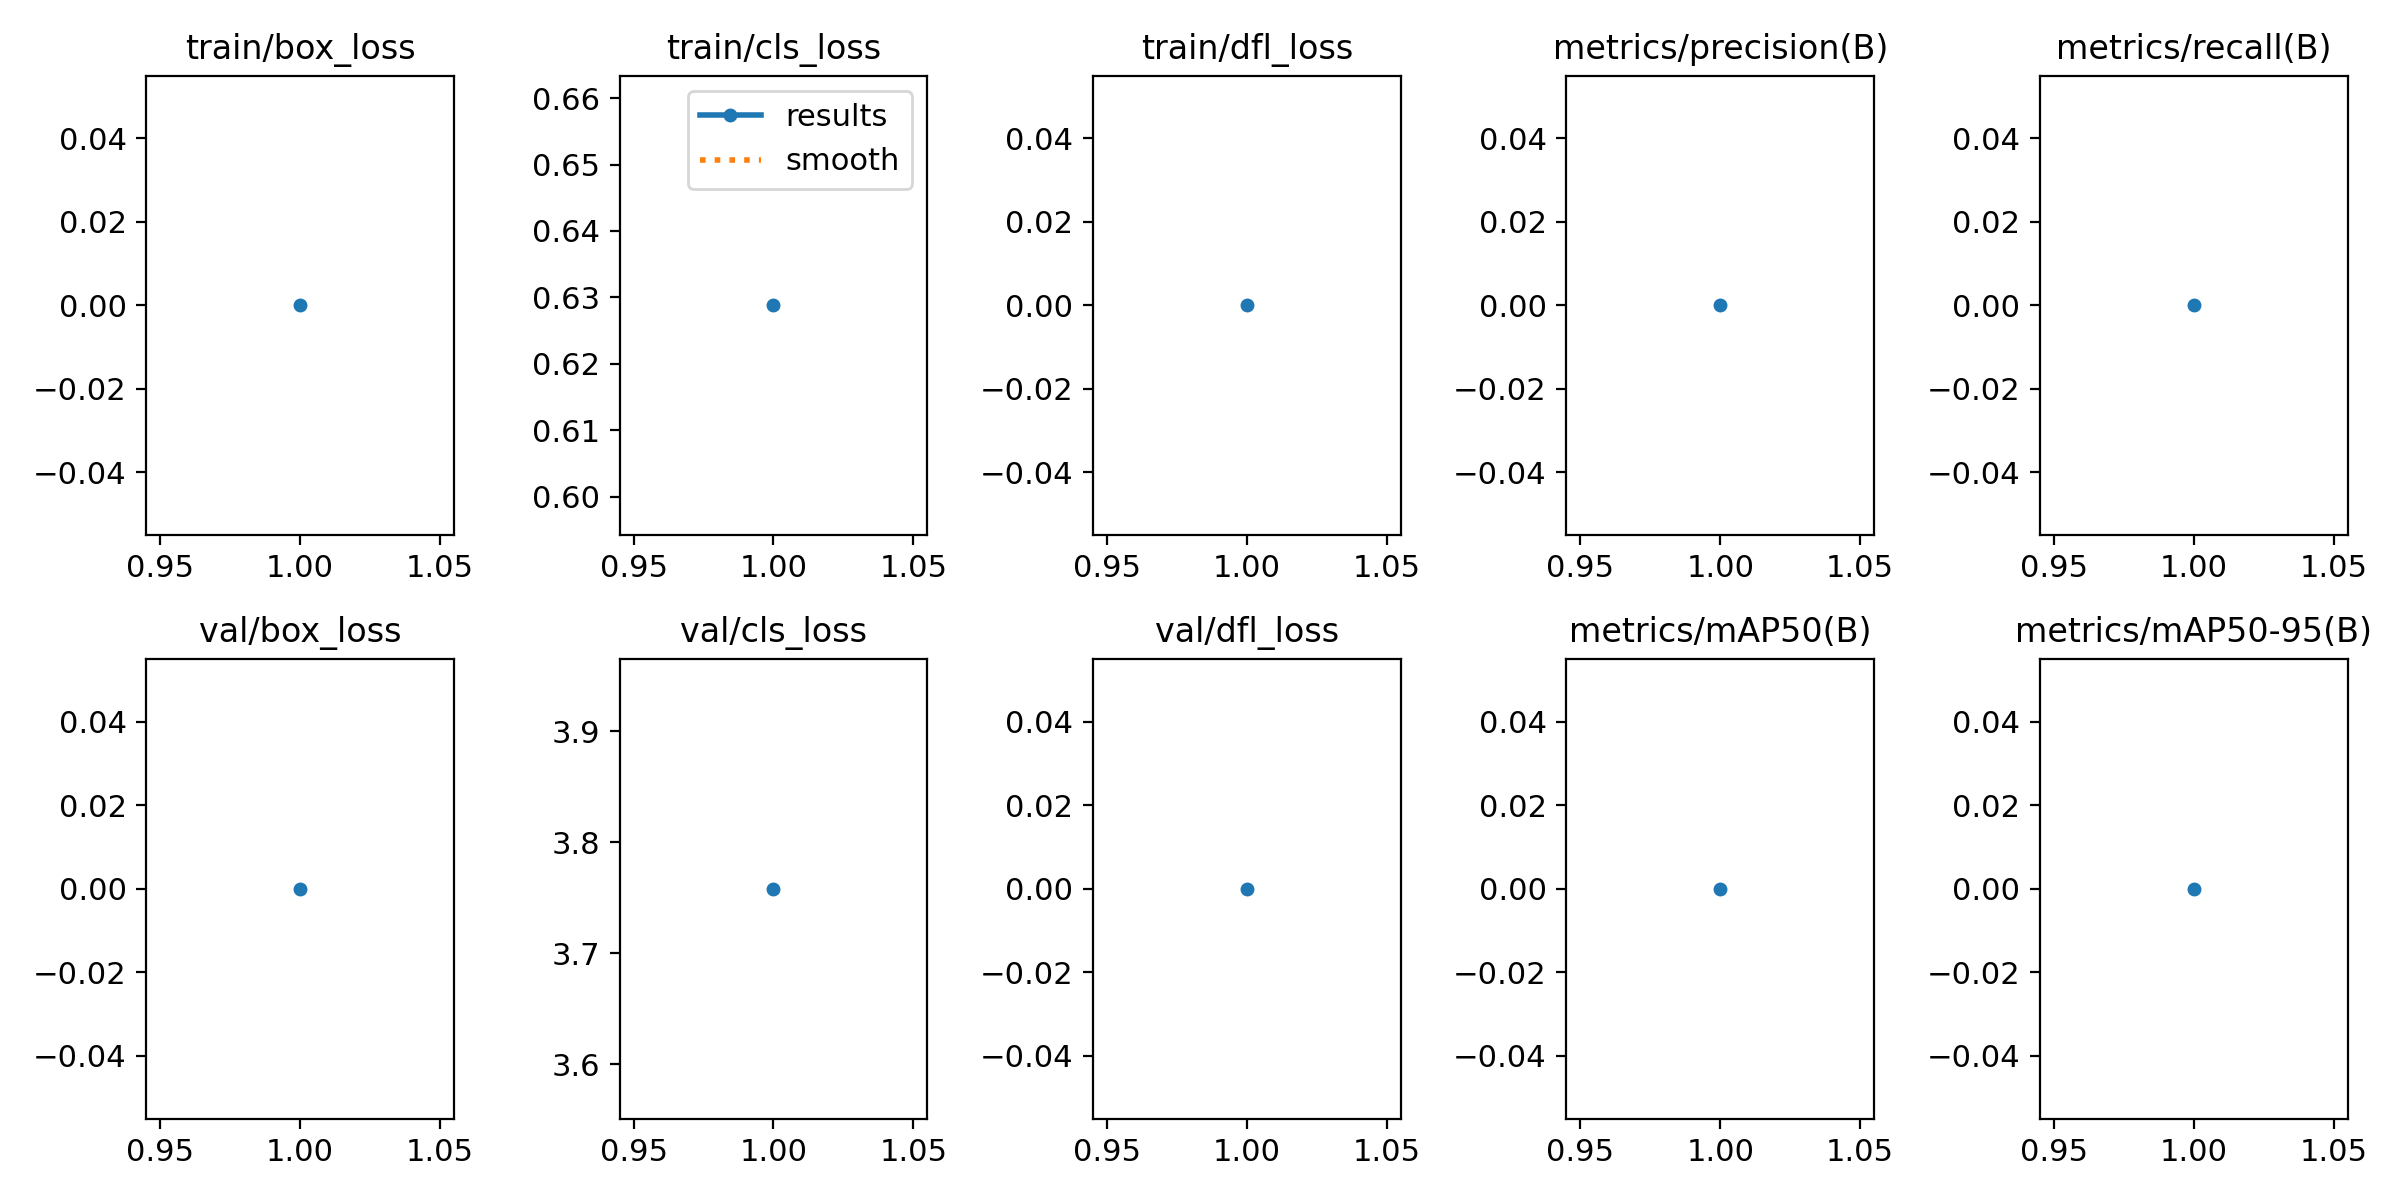

Values plotted in this chart, from the file beside it:
epoch, time, train/box_loss, train/cls_loss, train/dfl_loss, metrics/precision(B), metrics/recall(B), metrics/mAP50(B), metrics/mAP50-95(B), val/box_loss, val/cls_loss, val/dfl_loss, lr/pg0, lr/pg1, lr/pg2, lr/pg3, lr/pg4, lr/pg5, lr/pg6, lr/pg7
1, 149.2, 0, 0.6288, 0, 0, 0, 0, 0, 0, 3.758, 0, 0.0005998, 0.0001999, 0.0005998, 0.0001999, 0.0005998, 0.0001999, 0.0005998, 0.0001999
